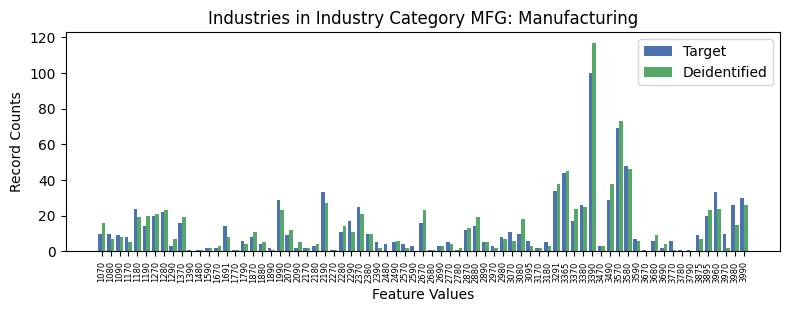

Values plotted in this chart, from the file beside it:
, INDP, count_target, count_deidentified
3, 1070, 10, 16.0
51, 1080, 10, 7.0
44, 1090, 9, 8.0
59, 1170, 8, 5.0
5, 1180, 24, 19.0
36, 1190, 14, 20.0
18, 1270, 20, 21.0
9, 1280, 22, 23.0
47, 1290, 3, 7.0
39, 1370, 16, 19.0
52, 1390, 1, 0.0
71, 1480, 1, 1.0
58, 1590, 2, 2.0
65, 1670, 2, 3.0
13, 1691, 14, 8.0
56, 1770, 1, 1.0
46, 1790, 6, 4.0
45, 1870, 8, 11.0
67, 1880, 4, 5.0
37, 1890, 2, 1.0
22, 1990, 29, 23.0
50, 2070, 9, 12.0
7, 2090, 2, 5.0
62, 2170, 2, 2.0
60, 2180, 3, 4.0
29, 2190, 33, 27.0
49, 2270, 1, 1.0
23, 2280, 11, 14.0
20, 2290, 17, 11.0
12, 2370, 25, 21.0
42, 2380, 10, 10.0
19, 2390, 5, 2.0
68, 2480, 4, 0.0
41, 2490, 5, 6.0
21, 2570, 4, 2.0
15, 2590, 3, 0.0
10, 2670, 16, 23.0
61, 2680, 1, 1.0
55, 2690, 3, 3.0
1, 2770, 5, 4.0
54, 2780, 1, 2.0
4, 2870, 12, 13.0
6, 2880, 14, 19.0
64, 2890, 5, 5.0
66, 2970, 3, 2.0
16, 2980, 8, 7.0
57, 3070, 11, 6.0
53, 3080, 10, 18.0
34, 3095, 6, 3.0
31, 3170, 2, 2.0
40, 3180, 5, 3.0
0, 3291, 34, 38.0
26, 3365, 44, 45.0
17, 3370, 17, 24.0
32, 3380, 26, 25.0
24, 3390, 100, 117.0
63, 3470, 3, 3.0
30, 3490, 29, 38.0
2, 3570, 69, 73.0
14, 3580, 48, 46.0
... 13 more rows
